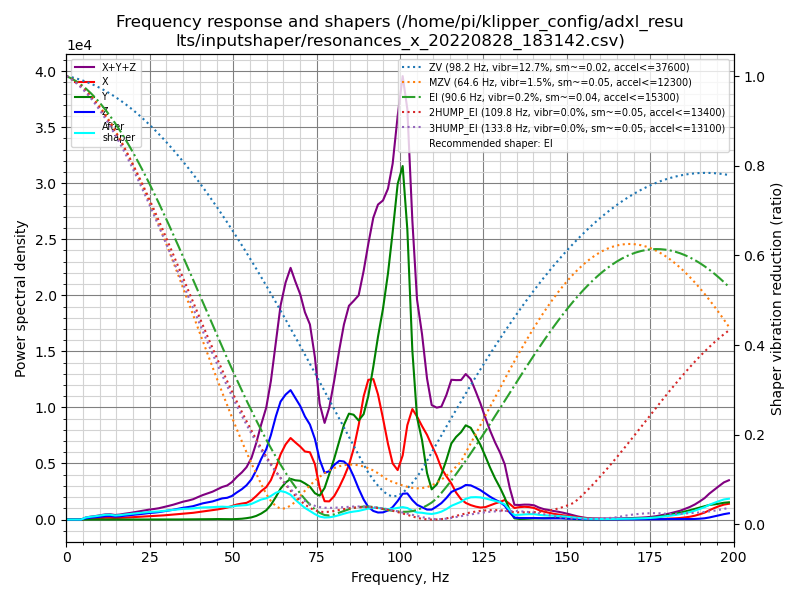

The data file committed next to this chart (first rows):
freq, psd_x, psd_y, psd_z, psd_xyz
0.0, 2.621e+02, 3.253e+02, 2.953e+02, 8.827e+02
1.5, 1.590e+02, 1.959e+02, 1.887e+02, 5.437e+02
2.9, 2.082e+01, 2.278e+01, 2.978e+01, 7.337e+01
4.4, 9.062e+01, 2.442e+01, 1.638e+02, 2.789e+02
5.8, 3.766e+02, 2.547e+01, 6.955e+02, 1.098e+03
7.3, 6.575e+02, 2.495e+01, 1.246e+03, 1.929e+03
8.8, 9.694e+02, 2.417e+01, 1.836e+03, 2.830e+03
10.2, 1.363e+03, 2.350e+01, 2.575e+03, 3.962e+03
11.7, 1.884e+03, 2.338e+01, 3.558e+03, 5.465e+03
13.1, 2.093e+03, 2.489e+01, 4.146e+03, 6.264e+03
14.6, 1.964e+03, 2.602e+01, 3.950e+03, 5.940e+03
16.1, 2.468e+03, 2.482e+01, 4.760e+03, 7.253e+03
17.5, 3.105e+03, 2.261e+01, 6.043e+03, 9.171e+03
19.0, 3.782e+03, 2.142e+01, 7.345e+03, 1.115e+04
20.4, 4.540e+03, 2.243e+01, 8.873e+03, 1.343e+04
21.9, 5.449e+03, 2.413e+01, 1.056e+04, 1.604e+04
23.4, 6.453e+03, 2.673e+01, 1.242e+04, 1.890e+04
24.8, 7.510e+03, 3.097e+01, 1.450e+04, 2.204e+04
26.3, 8.528e+03, 4.718e+01, 1.631e+04, 2.488e+04
27.7, 9.475e+03, 7.027e+01, 1.851e+04, 2.805e+04
29.2, 1.091e+04, 9.318e+01, 2.157e+04, 3.257e+04
30.7, 1.270e+04, 1.295e+02, 2.482e+04, 3.765e+04
32.1, 1.442e+04, 2.030e+02, 2.821e+04, 4.284e+04
33.6, 1.656e+04, 3.002e+02, 3.256e+04, 4.942e+04
35.0, 1.870e+04, 4.125e+02, 3.691e+04, 5.603e+04
36.5, 2.058e+04, 5.399e+02, 4.085e+04, 6.197e+04
38.0, 2.290e+04, 6.619e+02, 4.555e+04, 6.911e+04
39.4, 2.599e+04, 8.353e+02, 5.214e+04, 7.896e+04
40.9, 2.917e+04, 1.121e+03, 5.934e+04, 8.963e+04
42.3, 3.260e+04, 1.331e+03, 6.470e+04, 9.863e+04
43.8, 3.669e+04, 1.527e+03, 7.093e+04, 1.091e+05
45.3, 4.097e+04, 1.982e+03, 7.988e+04, 1.228e+05
46.7, 4.565e+04, 1.916e+03, 8.831e+04, 1.359e+05
48.2, 5.175e+04, 1.363e+03, 9.375e+04, 1.469e+05
49.6, 5.968e+04, 1.578e+03, 1.045e+05, 1.658e+05
51.1, 6.873e+04, 2.402e+03, 1.239e+05, 1.950e+05
52.6, 7.515e+04, 3.881e+03, 1.428e+05, 2.218e+05
54.0, 8.058e+04, 6.690e+03, 1.655e+05, 2.528e+05
55.5, 9.564e+04, 1.097e+04, 2.000e+05, 3.066e+05
56.9, 1.196e+05, 1.840e+04, 2.507e+05, 3.887e+05
58.4, 1.487e+05, 3.136e+04, 3.166e+05, 4.967e+05
59.9, 1.732e+05, 4.961e+04, 3.762e+05, 5.990e+05
61.3, 2.158e+05, 8.020e+04, 4.629e+05, 7.589e+05
62.8, 2.908e+05, 1.271e+05, 5.800e+05, 9.978e+05
64.2, 3.739e+05, 1.773e+05, 6.766e+05, 1.228e+06
65.7, 4.409e+05, 2.169e+05, 7.333e+05, 1.391e+06
67.2, 4.894e+05, 2.443e+05, 7.769e+05, 1.511e+06
68.6, 4.732e+05, 2.406e+05, 7.463e+05, 1.460e+06
70.1, 4.567e+05, 2.427e+05, 7.106e+05, 1.410e+06
71.5, 4.347e+05, 2.310e+05, 6.583e+05, 1.324e+06
73.0, 4.385e+05, 2.140e+05, 6.192e+05, 1.272e+06
74.5, 3.681e+05, 1.751e+05, 5.360e+05, 1.079e+06
75.9, 2.170e+05, 1.620e+05, 4.071e+05, 7.860e+05
77.4, 1.268e+05, 2.187e+05, 3.227e+05, 6.681e+05
78.8, 1.278e+05, 3.205e+05, 3.405e+05, 7.888e+05
80.3, 1.686e+05, 4.383e+05, 3.921e+05, 9.990e+05
81.8, 2.377e+05, 5.736e+05, 4.289e+05, 1.240e+06
83.2, 3.150e+05, 7.040e+05, 4.313e+05, 1.450e+06
84.7, 4.126e+05, 8.011e+05, 4.029e+05, 1.617e+06
86.1, 5.432e+05, 8.058e+05, 3.321e+05, 1.681e+06
... 77 more rows
